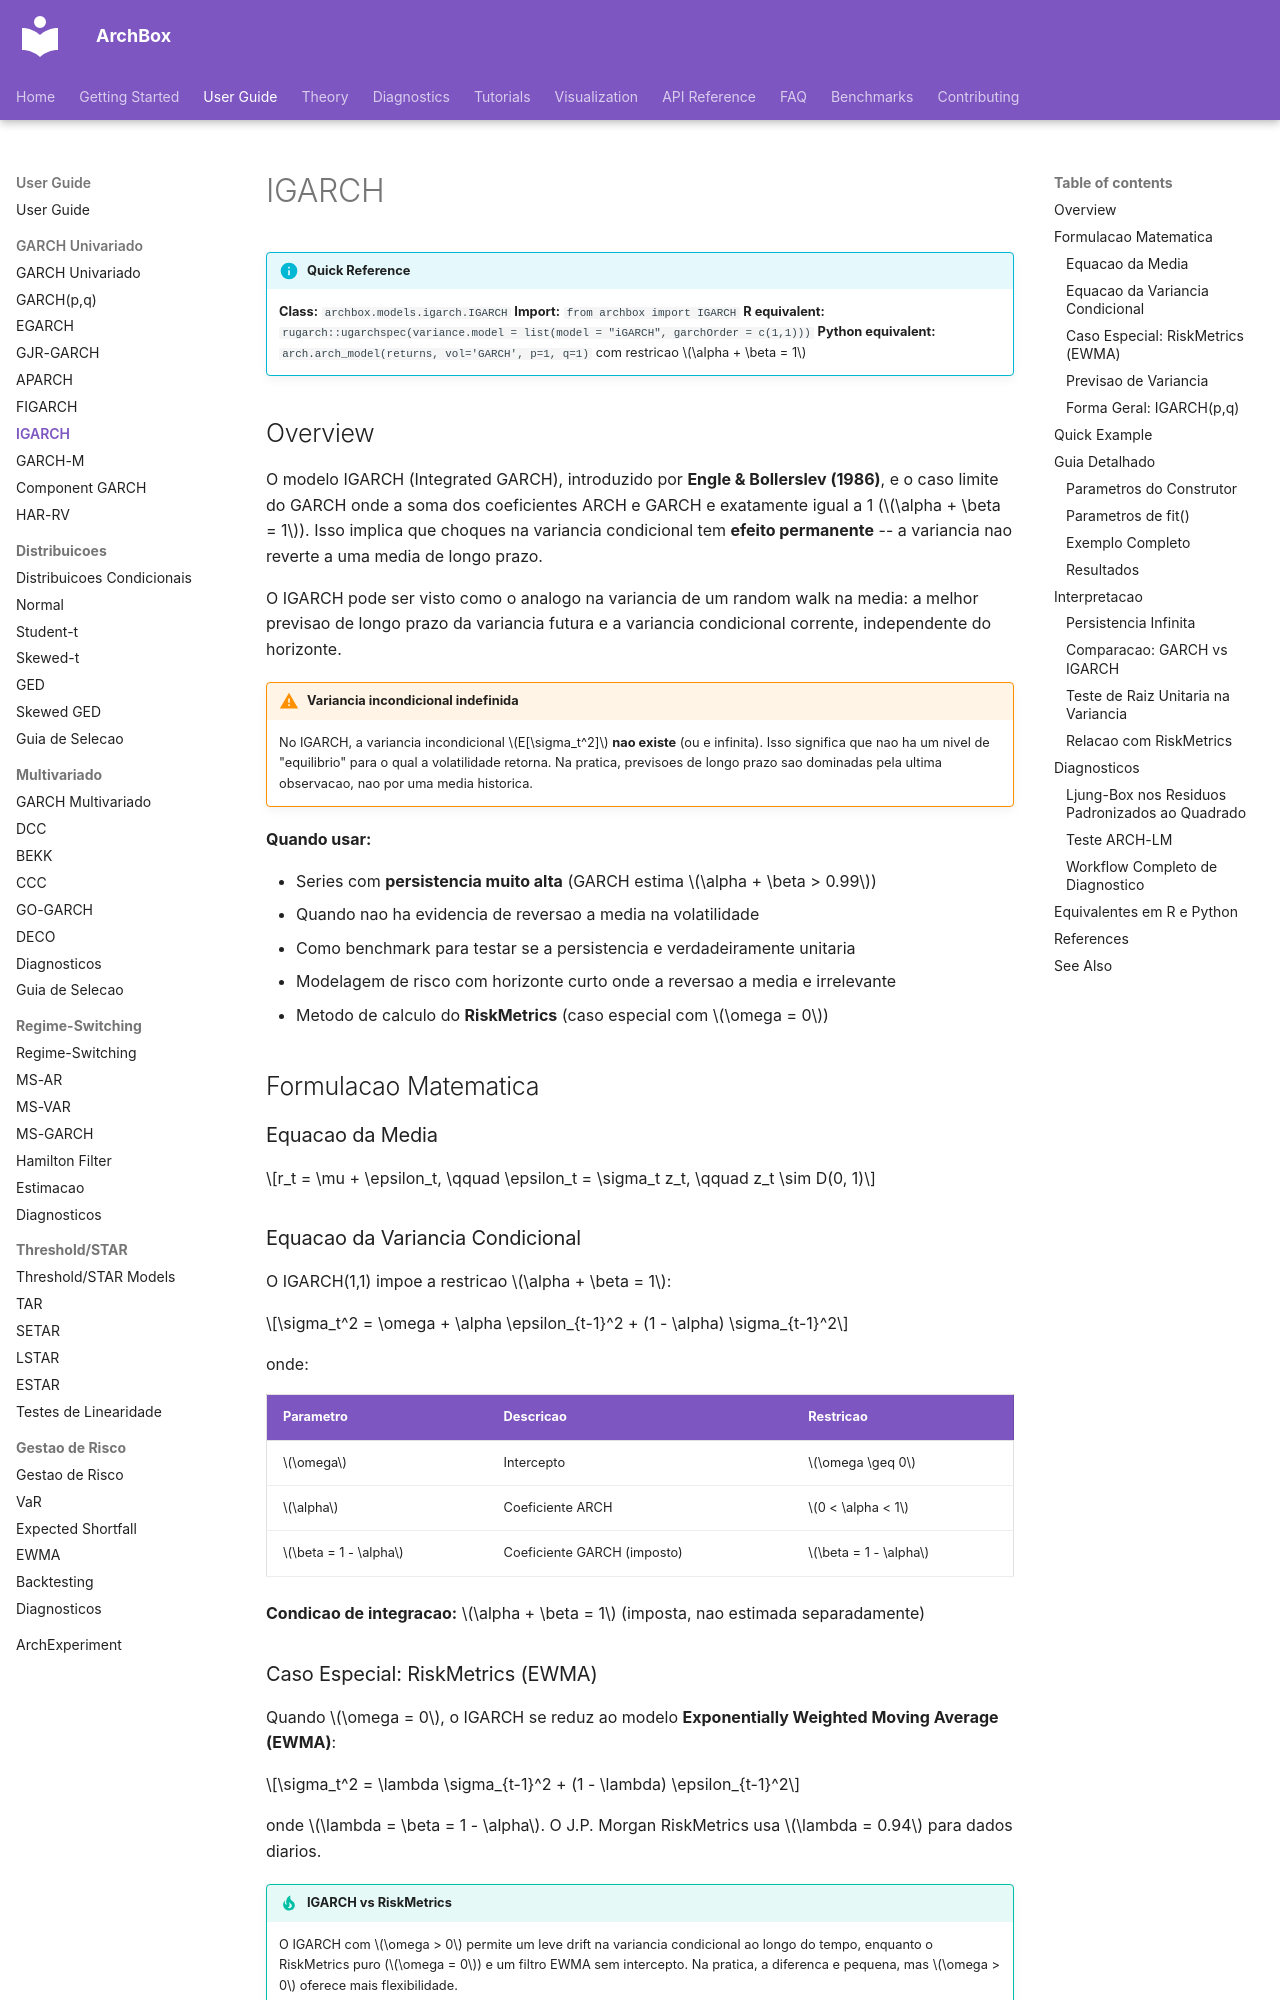

repository: ArchBox-GARCH-Models/archbox · page: user-guide/garch/igarch/index.html · generator: mkdocs

---
title: "IGARCH"
description: "Integrated GARCH - GARCH model with unit root in variance, where shocks have permanent effects on conditional variance."
---

# IGARCH

!!! info "Quick Reference"
    **Class:** `archbox.models.igarch.IGARCH`
    **Import:** `from archbox import IGARCH`
    **R equivalent:** `rugarch::ugarchspec(variance.model = list(model = "iGARCH", garchOrder = c(1,1)))`
    **Python equivalent:** `arch.arch_model(returns, vol='GARCH', p=1, q=1)` com restricao $\alpha + \beta = 1$

## Overview

O modelo IGARCH (Integrated GARCH), introduzido por **Engle & Bollerslev (1986)**, e o caso limite do GARCH onde a soma dos coeficientes ARCH e GARCH e exatamente igual a 1 ($\alpha + \beta = 1$). Isso implica que choques na variancia condicional tem **efeito permanente** -- a variancia nao reverte a uma media de longo prazo.

O IGARCH pode ser visto como o analogo na variancia de um random walk na media: a melhor previsao de longo prazo da variancia futura e a variancia condicional corrente, independente do horizonte.

!!! warning "Variancia incondicional indefinida"
    No IGARCH, a variancia incondicional $E[\sigma_t^2]$ **nao existe** (ou e infinita). Isso significa que nao ha um nivel de "equilibrio" para o qual a volatilidade retorna. Na pratica, previsoes de longo prazo sao dominadas pela ultima observacao, nao por uma media historica.

**Quando usar:**

- Series com **persistencia muito alta** (GARCH estima $\alpha + \beta > 0.99$)
- Quando nao ha evidencia de reversao a media na volatilidade
- Como benchmark para testar se a persistencia e verdadeiramente unitaria
- Modelagem de risco com horizonte curto onde a reversao a media e irrelevante
- Metodo de calculo do **RiskMetrics** (caso especial com $\omega = 0$)

## Formulacao Matematica

### Equacao da Media

$$r_t = \mu + \epsilon_t, \qquad \epsilon_t = \sigma_t z_t, \qquad z_t \sim D(0, 1)$$

### Equacao da Variancia Condicional

O IGARCH(1,1) impoe a restricao $\alpha + \beta = 1$:

$$\sigma_t^2 = \omega + \alpha \epsilon_{t-1}^2 + (1 - \alpha) \sigma_{t-1}^2$$

onde:

| Parametro | Descricao | Restricao |
|-----------|-----------|-----------|
| $\omega$ | Intercepto | $\omega \geq 0$ |
| $\alpha$ | Coeficiente ARCH | $0 < \alpha < 1$ |
| $\beta = 1 - \alpha$ | Coeficiente GARCH (imposto) | $\beta = 1 - \alpha$ |

**Condicao de integracao:** $\alpha + \beta = 1$ (imposta, nao estimada separadamente)
